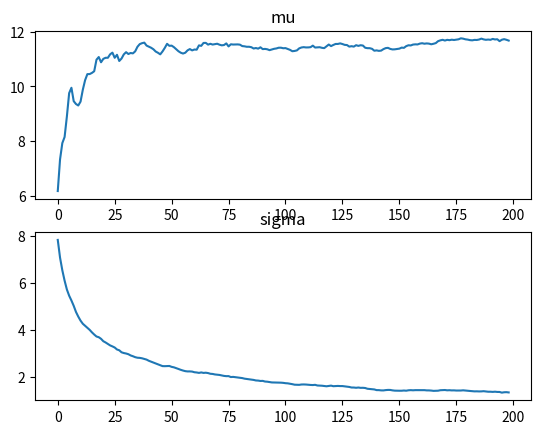

The script that saved this image:
import numpy as np
import matplotlib.pyplot as plt


def x_normal_known_var():
    """
    Bayesian updating with true data generated from unknown mean and known
    variance. You can see this in the equations for mu_posterior and
    sigma_posterior: Both depend on sigma_true but neither depend on
    mu_true.
    """
    n = 100

    mu_true = 10.0
    sigma_true = 2.0

    mu = np.zeros(n)
    sigma = np.zeros(n)

    mu[0] = 0.0
    sigma[0] = 0.75

    x = np.zeros(n)
    for i in range(1, n):
        if i < 50:
            x[i] = np.random.normal(mu_true, sigma_true, 1)
        else:
            x[i] = np.random.normal(mu_true + 10.0, sigma_true, 1)

        mu[i] = (mu[i - 1] * sigma_true**2 + x[i - 1] * sigma[i - 1]**2) / (
            sigma_true**2 + sigma[i - 1]**2)

        sigma[i] = np.sqrt((sigma_true**2) * (sigma[i - 1]**2) /
                           (sigma_true**2 + sigma[i - 1]**2))

    plt.plot(mu[1:n])
    plt.plot(sigma[1:n])
    plt.show()


def x_normal_known_var_bimodal_one_prior():
    """
    x_normal_known_var_bimodal() but using a single prior.
    """
    n = 100

    mu_true_1 = 10.0
    sigma_true_1 = 2.0

    mu_true_2 = -10.0
    sigma_true_2 = 2.0

    mu = np.zeros(n)
    sigma = np.zeros(n)

    mu[0] = 0.0
    sigma[0] = 0.75

    x = np.zeros(n)
    for i in range(1, n):
        if np.random.rand() < 0.5:
            x[i] = np.random.normal(mu_true_1, sigma_true_1, 1)
            mu_true = mu_true_1
            sigma_true = sigma_true_1

        else:
            x[i] = np.random.normal(mu_true_2, sigma_true_2, 1)
            mu_true = mu_true_2
            sigma_true = sigma_true_2

        mu[i] = (mu[i - 1] * sigma_true**2 + x[i - 1] *
                    sigma[i - 1]**2) / (sigma_true**2 + sigma[i - 1]**2)

        sigma[i] = np.sqrt((sigma_true**2) * (sigma[i - 1]**2) /
                            (sigma_true**2 + sigma[i - 1]**2))

    plt.plot(mu[1:n])
    plt.ylim(-10,10)
    plt.show()

    plt.hist(x)
    plt.show()


def x_normal_known_var_bimodal():
    """
    Known variance --- simple bimodal version.
    """
    n = 100

    mu_true_1 = 10.0
    sigma_true_1 = 2.0

    mu_true_2 = -10.0
    sigma_true_2 = 2.0

    mu_1 = np.zeros(n)
    sigma_1 = np.zeros(n)

    mu_2 = np.zeros(n)
    sigma_2 = np.zeros(n)

    mu_1[0] = 0.0
    sigma_1[0] = 0.75

    mu_2[0] = 0.0
    sigma_2[0] = 0.75

    x = np.zeros(n)
    for i in range(1, n):
        if np.random.rand() < 0.5:
            x[i] = np.random.normal(mu_true_1, sigma_true_1, 1)

            mu_1[i] = (mu_1[i - 1] * sigma_true_1**2 + x[i] * sigma_1[i - 1]**2
                       ) / (sigma_true_1**2 + sigma_1[i - 1]**2)

            sigma_1[i] = np.sqrt((sigma_true_1**2) * (sigma_1[i - 1]**2) /
                                 (sigma_true_1**2 + sigma_1[i - 1]**2))

            mu_2[i] = mu_2[i - 1]
            sigma_2[i] = sigma_2[i - 1]

        else:
            x[i] = np.random.normal(mu_true_2, sigma_true_2, 1)

            mu_2[i] = (mu_2[i - 1] * sigma_true_2**2 + x[i] * sigma_2[i - 1]**2
                       ) / (sigma_true_2**2 + sigma_2[i - 1]**2)

            sigma_2[i] = np.sqrt((sigma_true_2**2) * (sigma_2[i - 1]**2) /
                                 (sigma_true_2**2 + sigma_2[i - 1]**2))

            mu_1[i] = mu_1[i - 1]
            sigma_1[i] = sigma_1[i - 1]

    plt.subplot(211)
    plt.plot(mu_1[1:n])
    plt.plot(sigma_1[1:n])
    plt.title('Context 1')
    plt.subplot(212)
    plt.plot(mu_2[1:n])
    plt.plot(sigma_2[1:n])
    plt.title('Context 2')
    plt.show()


def x_normal_unknown_var():
    """
    With unknown variance, the updates to the hyperparameters do not depend on
    mu_true or sigma_true. However, just by playing around with it a bit, the
    estimate of sigma_true (i.e., ev_sigma seems quite sensitive to
    hyperparameter initial values).
    https://stats.stackexchange.com/questions/365192/bayesian-update-for-a-univariate-normal-distribution-with-unknown-mean-and-varia
    """
    n = 200

    mu_true = 12.0
    sigma_true = 4.0

    k = np.zeros(n)
    m = np.zeros(n)
    v = np.zeros(n)
    ss = np.zeros(n)
    ev_mu = np.zeros(n)
    ev_sigma = np.zeros(n)

    k[0] = 5.0
    m[0] = 5.0
    v[0] = 5.0
    ss[0] = 50.0

    x = np.zeros(n)
    for i in range(1, n):
        x[i] = np.random.normal(mu_true, sigma_true, 1)
        # if i < 500:
        #     x[i] = np.random.normal(mu_true, sigma_true, 1)
        # else:
        #     x[i] = np.random.normal(mu_true + 10.0, sigma_true + 10.0, 1)

        k[i] = k[i - 1] + 1.0
        m[i] = (k[i - 1] * m[i - 1] + x[i]) / k[i]
        v[i] = v[i - 1] + 1.0
        ss[i] = (v[i - 1] * ss[i - 1] + k[i - 1] *
                 (x[i - 1] - m[i - 1]) / k[i]) / v[i]

        ev_sigma[i] = np.sqrt((v[i] * ss[i]) / (v[i] - 2.0))
        ev_mu[i] = m[i]

    plt.subplot(211)
    plt.plot(ev_mu[1:n])
    plt.title("mu")
    plt.subplot(212)
    plt.plot(ev_sigma[1:n])
    plt.title("sigma")
    plt.show()


# x_normal_known_var()
x_normal_unknown_var()
